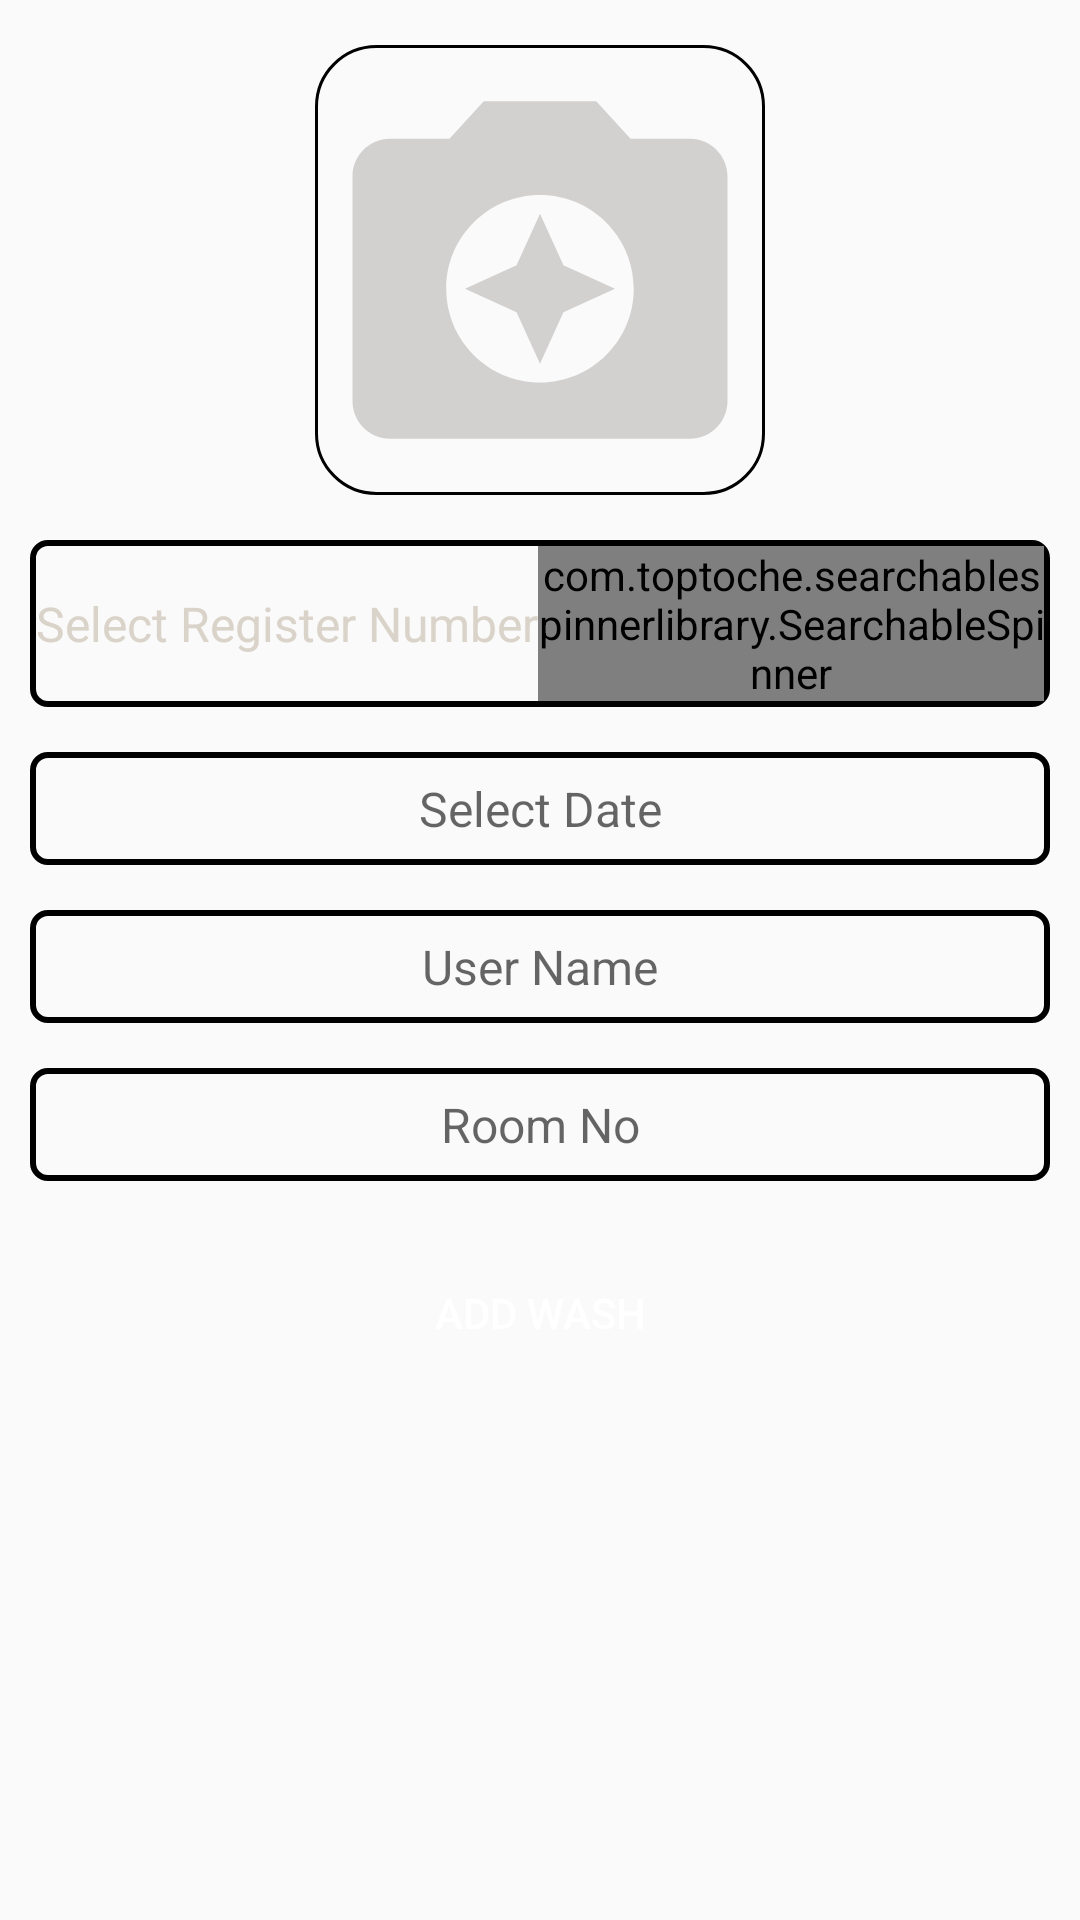

Here is an Android app screen rendered from its layout file. Give the layout XML and the strings, colors and styles it references.
<!-- AndroidManifest.xml: application theme AppTheme -->
<!-- res/layout/activity_addwash.xml -->
<?xml version="1.0" encoding="utf-8"?>
<LinearLayout xmlns:android="http://schemas.android.com/apk/res/android"
    xmlns:app="http://schemas.android.com/apk/res-auto"
    xmlns:tools="http://schemas.android.com/tools"
    android:layout_width="match_parent"
    android:layout_height="match_parent"
    android:orientation="vertical">


    <ImageView
        android:layout_width="150dp"
        android:layout_height="wrap_content"
        android:id="@+id/takepic"
        android:layout_marginTop="15dp"
        android:src="@drawable/ic_camera_enhance_black_24dp"
        android:layout_gravity="center_horizontal"
        android:background="@drawable/listitemborder"
        android:adjustViewBounds="true"
        />
    <LinearLayout
        android:layout_width="match_parent"
        android:layout_height="wrap_content"
        android:orientation="horizontal"
        android:layout_marginTop="15dp"
        android:layout_marginLeft="10dp"
        android:layout_marginRight="10dp"
        android:gravity="center"
        android:padding="2dp"
        android:background="@drawable/custedittext"
        >
        <TextView
            android:layout_width="wrap_content"
            android:layout_height="wrap_content"
            android:text="Select Register Number"
            android:textColor="@color/hint"
            android:textSize="16dp"
            />
    <com.toptoche.searchablespinnerlibrary.SearchableSpinner
        android:layout_width="wrap_content"
        android:layout_height="wrap_content"
        android:id="@+id/searchable_spinner"
        android:textAlignment="center"/>
    </LinearLayout>

    <EditText
        android:layout_width="match_parent"
        android:layout_height="wrap_content"
        android:hint="Select Date"
        android:textColor="@color/black"
        android:textSize="16dp"
        android:padding="8dp"
        android:gravity="center"
        android:editable="false"
        android:layout_marginLeft="10dp"
        android:layout_marginRight="10dp"
        android:background="@drawable/custedittext"
        android:layout_marginTop="15dp"
        android:id="@+id/washDate"/>

    <EditText
        android:layout_width="match_parent"
        android:layout_height="wrap_content"
        android:hint="User Name"
        android:textColor="@color/black"
        android:textSize="16dp"
        android:padding="8dp"
        android:gravity="center"
        android:editable="false"
        android:layout_marginLeft="10dp"
        android:layout_marginRight="10dp"
        android:background="@drawable/custedittext"
        android:layout_marginTop="15dp"
        android:id="@+id/user_name"/>
    <EditText
        android:layout_width="match_parent"
        android:layout_height="wrap_content"
        android:hint="Room No"
        android:textColor="@color/black"
        android:textSize="16dp"
        android:padding="8dp"
        android:gravity="center"
        android:editable="false"
        android:layout_marginLeft="10dp"
        android:layout_marginRight="10dp"
        android:background="@drawable/custedittext"
        android:layout_marginTop="15dp"
        android:id="@+id/washRoomNo"/>

    <Button
        android:layout_width="match_parent"
        android:layout_height="wrap_content"
        android:id="@+id/addwashbutton"
        android:background="@drawable/button_name"
        android:text="Add Wash"
        android:textColor="@color/white"
        android:layout_marginTop="20dp"
        android:padding="8dp"
        android:layout_marginLeft="10dp"
        android:layout_marginRight="10dp"/>
</LinearLayout>
<!-- resources referenced by this layout -->
<resources>
  <color name="black">#000000</color>
  <color name="hint">#FFDAD3C9</color>
  <color name="white">#ffff</color>
  <!-- drawable custedittext (drawable) -->
  <?xml version="1.0" encoding="utf-8"?>
  <shape xmlns:android="http://schemas.android.com/apk/res/android">
      <corners android:radius="5dp"/>
      <stroke android:width="2dp"/>
      <stroke android:color="@color/colorPrimaryDark"/>
  </shape>
  <!-- drawable ic_camera_enhance_black_24dp (drawable) -->
  <vector xmlns:android="http://schemas.android.com/apk/res/android"
          android:width="150dp"
          android:height="150dp"
          android:viewportWidth="24.0"
          android:viewportHeight="24.0">
      <path
          android:fillColor="#D3D0D0"
          android:pathData="M9,3L7.17,5L4,5c-1.1,0 -2,0.9 -2,2v12c0,1.1 0.9,2 2,2h16c1.1,0 2,-0.9 2,-2L22,7c0,-1.1 -0.9,-2 -2,-2h-3.17L15,3L9,3zM12,18c-2.76,0 -5,-2.24 -5,-5s2.24,-5 5,-5 5,2.24 5,5 -2.24,5 -5,5zM12,17l1.25,-2.75L16,13l-2.75,-1.25L12,9l-1.25,2.75L8,13l2.75,1.25z"/>
  </vector>
  <!-- drawable listitemborder (drawable) -->
  <?xml version="1.0" encoding="utf-8"?>
      <shape xmlns:android="http://schemas.android.com/apk/res/android" android:shape="rectangle" >
  <stroke android:color="@color/black" android:width="1dp" android:dashGap="2dp"/>
  <corners android:radius="20dp"></corners>
      </shape>
  <style name="AppTheme" parent="Theme.AppCompat.Light.DarkActionBar">
          
          <item name="colorPrimary">@color/colorPrimary</item>
          <item name="colorPrimaryDark">@color/colorPrimaryDark</item>
          <item name="colorAccent">@color/colorAccent</item>
  
      </style>
  <color name="colorPrimaryDark">#000</color>
  <color name="colorPrimary">#000</color>
  <color name="colorAccent">#000</color>
</resources>
